Run: headless pygame with SDL's dummy video driver; simulated clock (each Clock.tick advances the game by its frame time, no real sleeping); random seed 0; keys injected as events and as key.get_pressed() state; no mouse input.
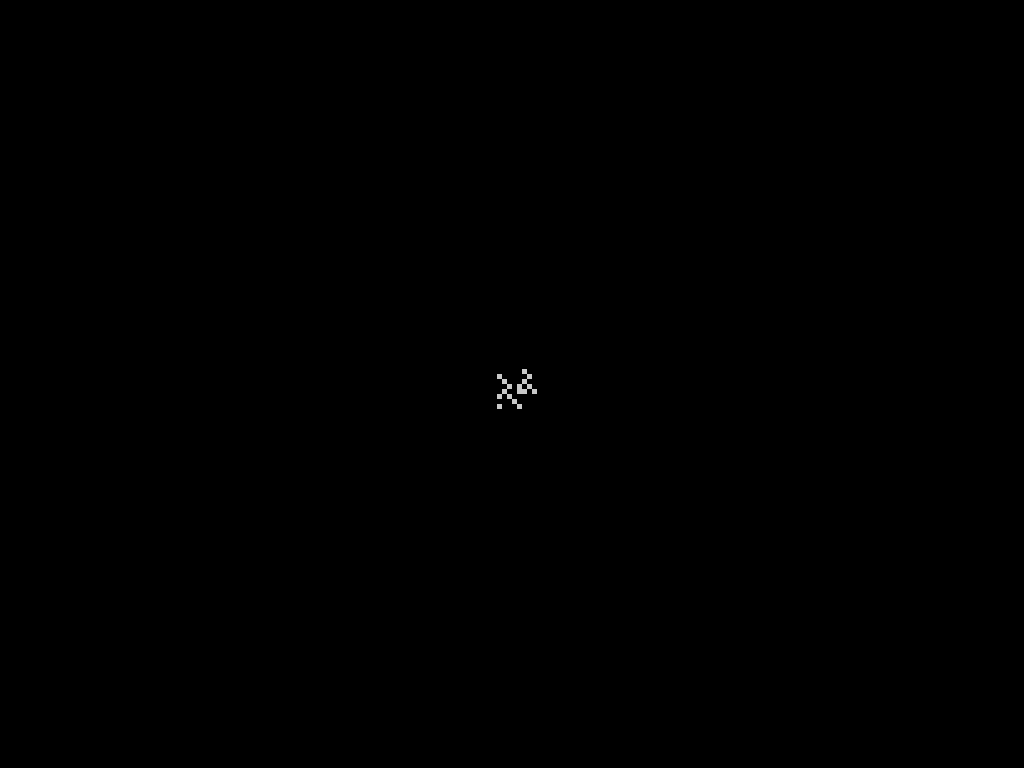
Frame 1 of 4 · flips 1–60 · no input
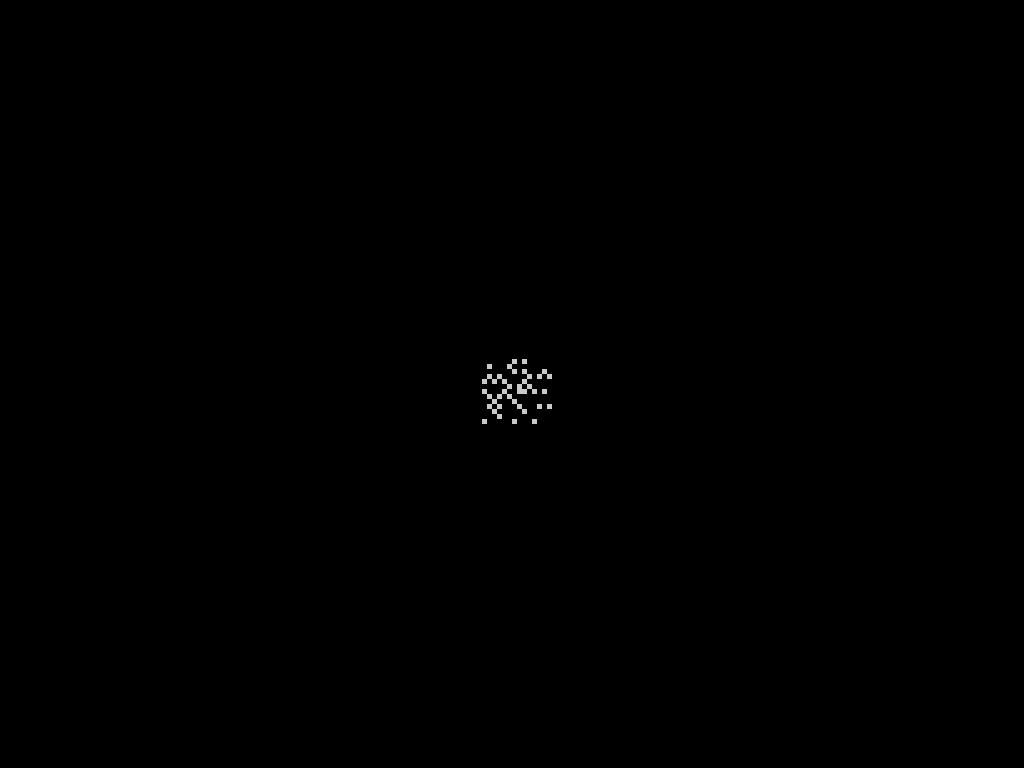
Frame 2 of 4 · flips 61–180 · tapped SPACE, RETURN · held RIGHT (→), D
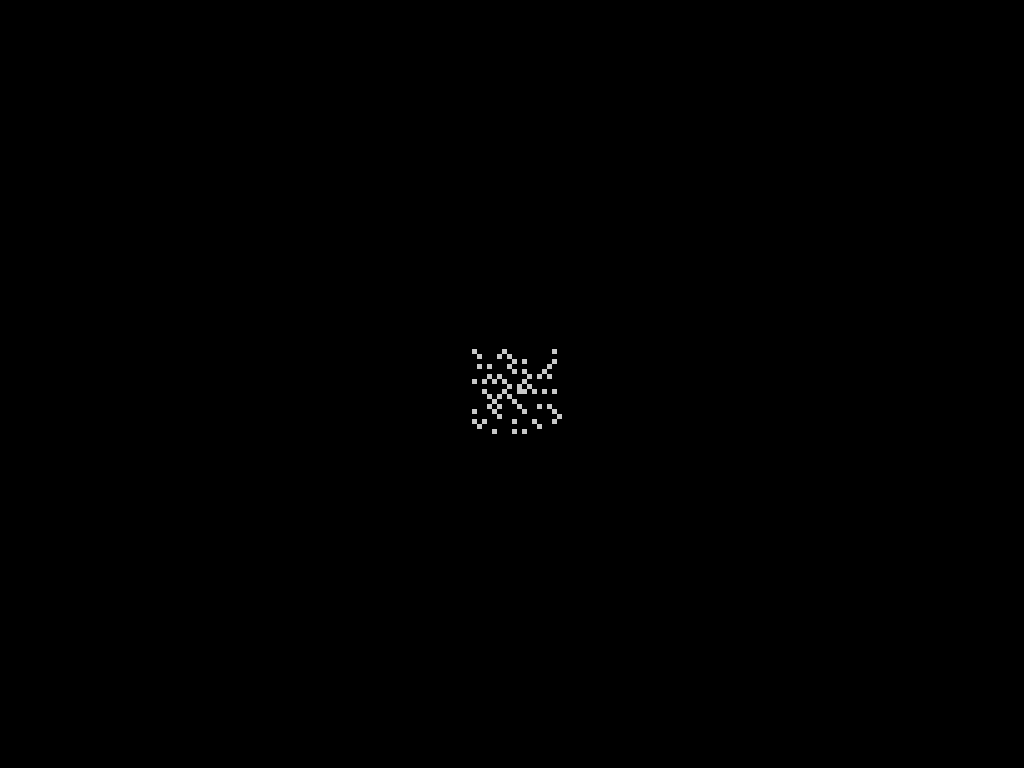
Frame 3 of 4 · flips 181–300 · held DOWN (↓), S
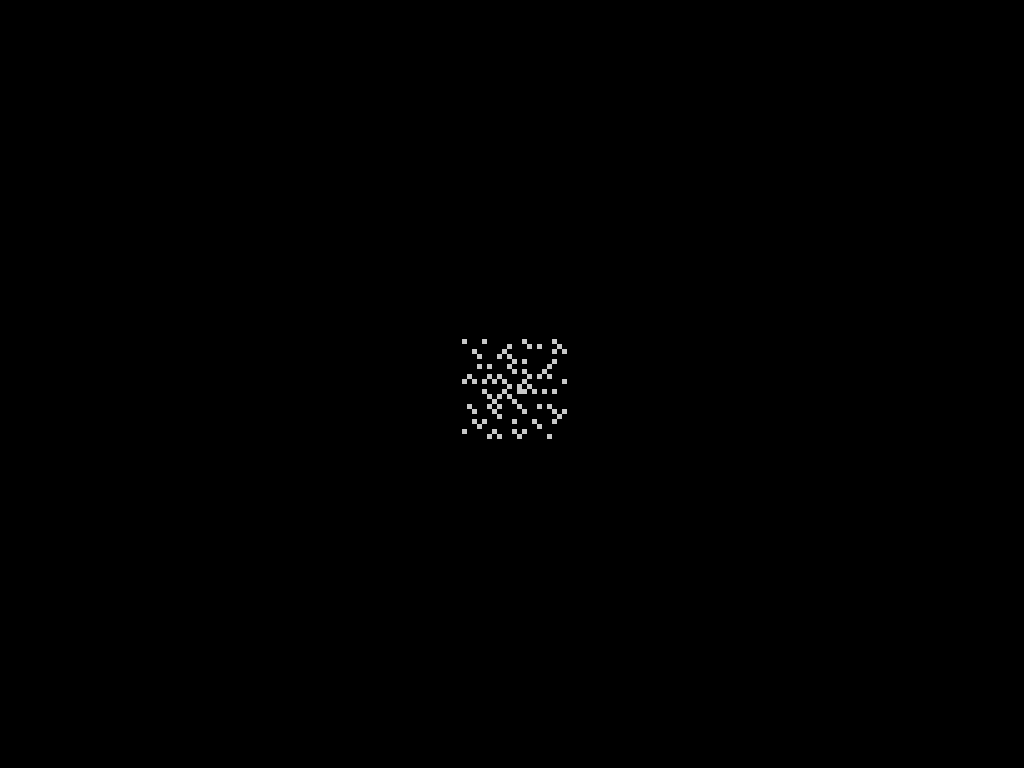
Frame 4 of 4 · flips 301–420 · held LEFT (←), A, UP (↑), W

The pygame program that drew these frames:

from math import *
import pygame


class Block(pygame.sprite.Sprite):
    width = 5
    height = 5
    id = 0

    def __init__(self):
        super().__init__()
        Block.id += 1
        self.id = Block.id
        self.image = pygame.Surface([Block.width, Block.height])
        self.image.fill((200, 200, 200))
        self.rect = self.image.get_rect()
        self.rect.center = [0, 0]

    def move(self, x, y, absc, aug):
        x += Block.height*absc*aug - Block.height*absc*(not aug)
        y += Block.height*(not absc)*aug - Block.height*(not absc)*(not aug)
        self.rect.center = [x, y]
        return x, y


def turn(absc, aug):
    absc = not absc
    if absc == False:
        aug = not aug
    return absc, aug

def IsPrime(x):
    if x == 1:
        return False
    for i in range(2, int(sqrt(x))+1):
        if x % i == 0:
            return False
    return True


pygame.init()

screen = pygame.display.set_mode((0, 0), pygame.FULLSCREEN)
a, b = screen.get_size()
x, y = a/2, b/2
group = pygame.sprite.Group()
each_two_line = 0
counter = 0
end_line_counter = 1
absc = False
aug = True

continuer = True
while True:
    for event in pygame.event.get():
        if event.type == pygame.KEYDOWN:
            continuer = not continuer
    if continuer:
        a = Block()
        x, y = a.move(x, y, absc, aug)
        counter += 1

        if counter == end_line_counter:
            each_two_line += 1
            counter = 0
            absc, aug = turn(absc, aug)

        if each_two_line % 3 == 0:
            each_two_line = 1
            end_line_counter += 1

        if IsPrime(a.id):
            print(a.id)
            screen.blit(a.image, a.rect.center)
            # font = pygame.font.SysFont("arial", 20)
            # text = font.render(str(a.id), True, (0, 0, 0))
            # screen.blit(text, a.rect.center)



        pygame.display.flip()
